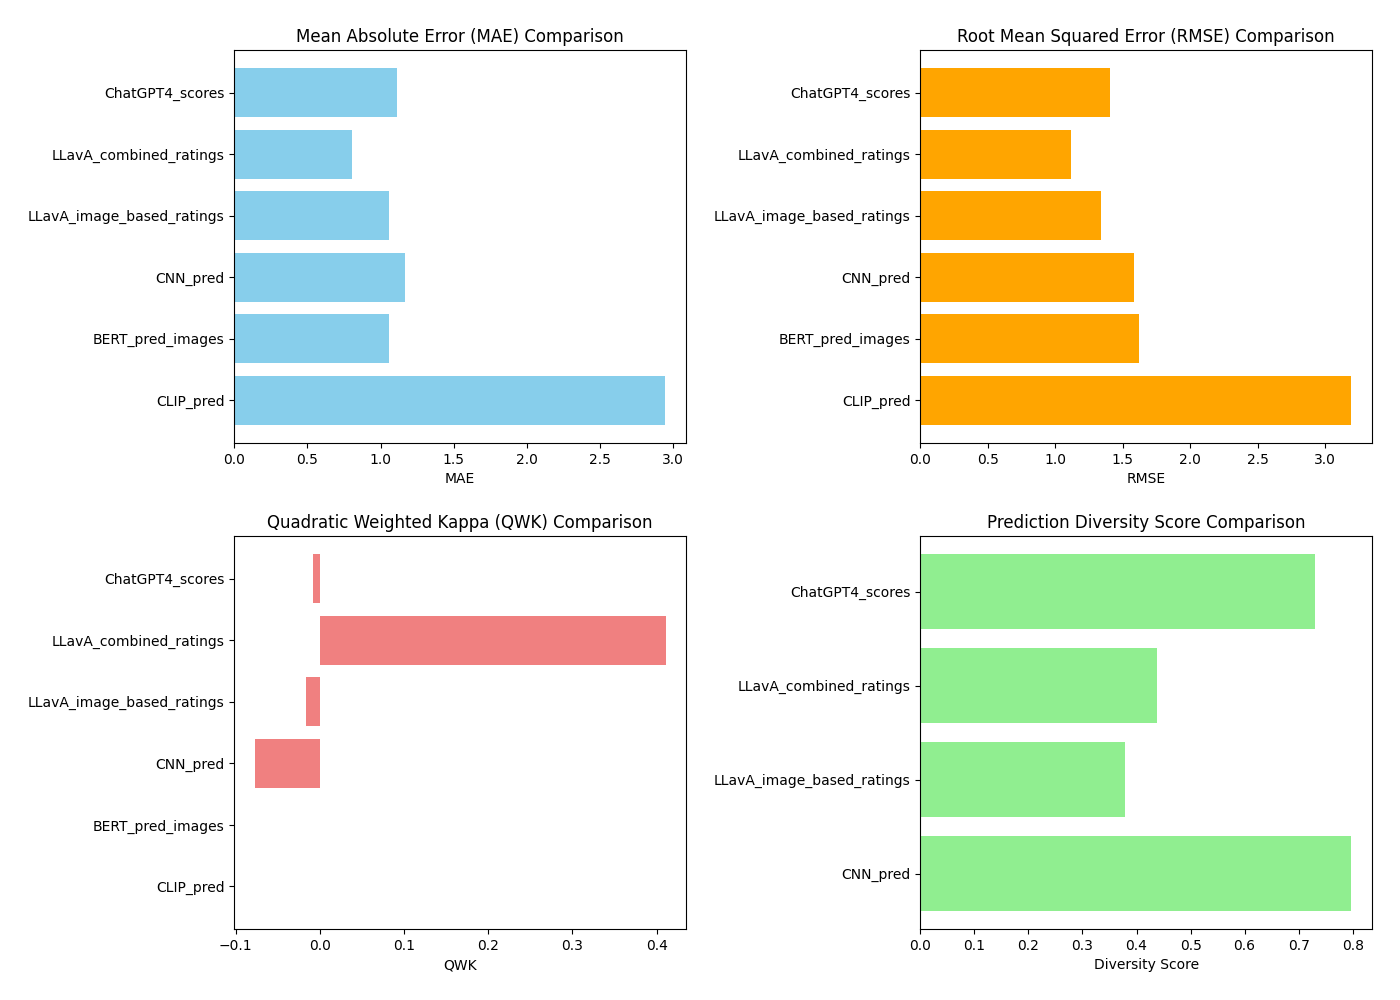

The table this chart was drawn from, first rows:
Model, MAE, RMSE, QWK, Accuracy, Diversity Score
CLIP_pred, 2.942, 3.189, 0.0, 0.06364, 
BERT_pred_images, 1.058, 1.621, 0.0, 0.4515, 
CNN_pred, 1.167, 1.581, -0.07715, 0.3333, 0.7963
LLavA_image_based_ratings, 1.061, 1.342, -0.01583, 0.2333, 0.3779
LLavA_combined_ratings, 0.8061, 1.115, 0.4105, 0.3182, 0.4385
ChatGPT4_scores, 1.115, 1.404, -0.008449, 0.2396, 0.7304
